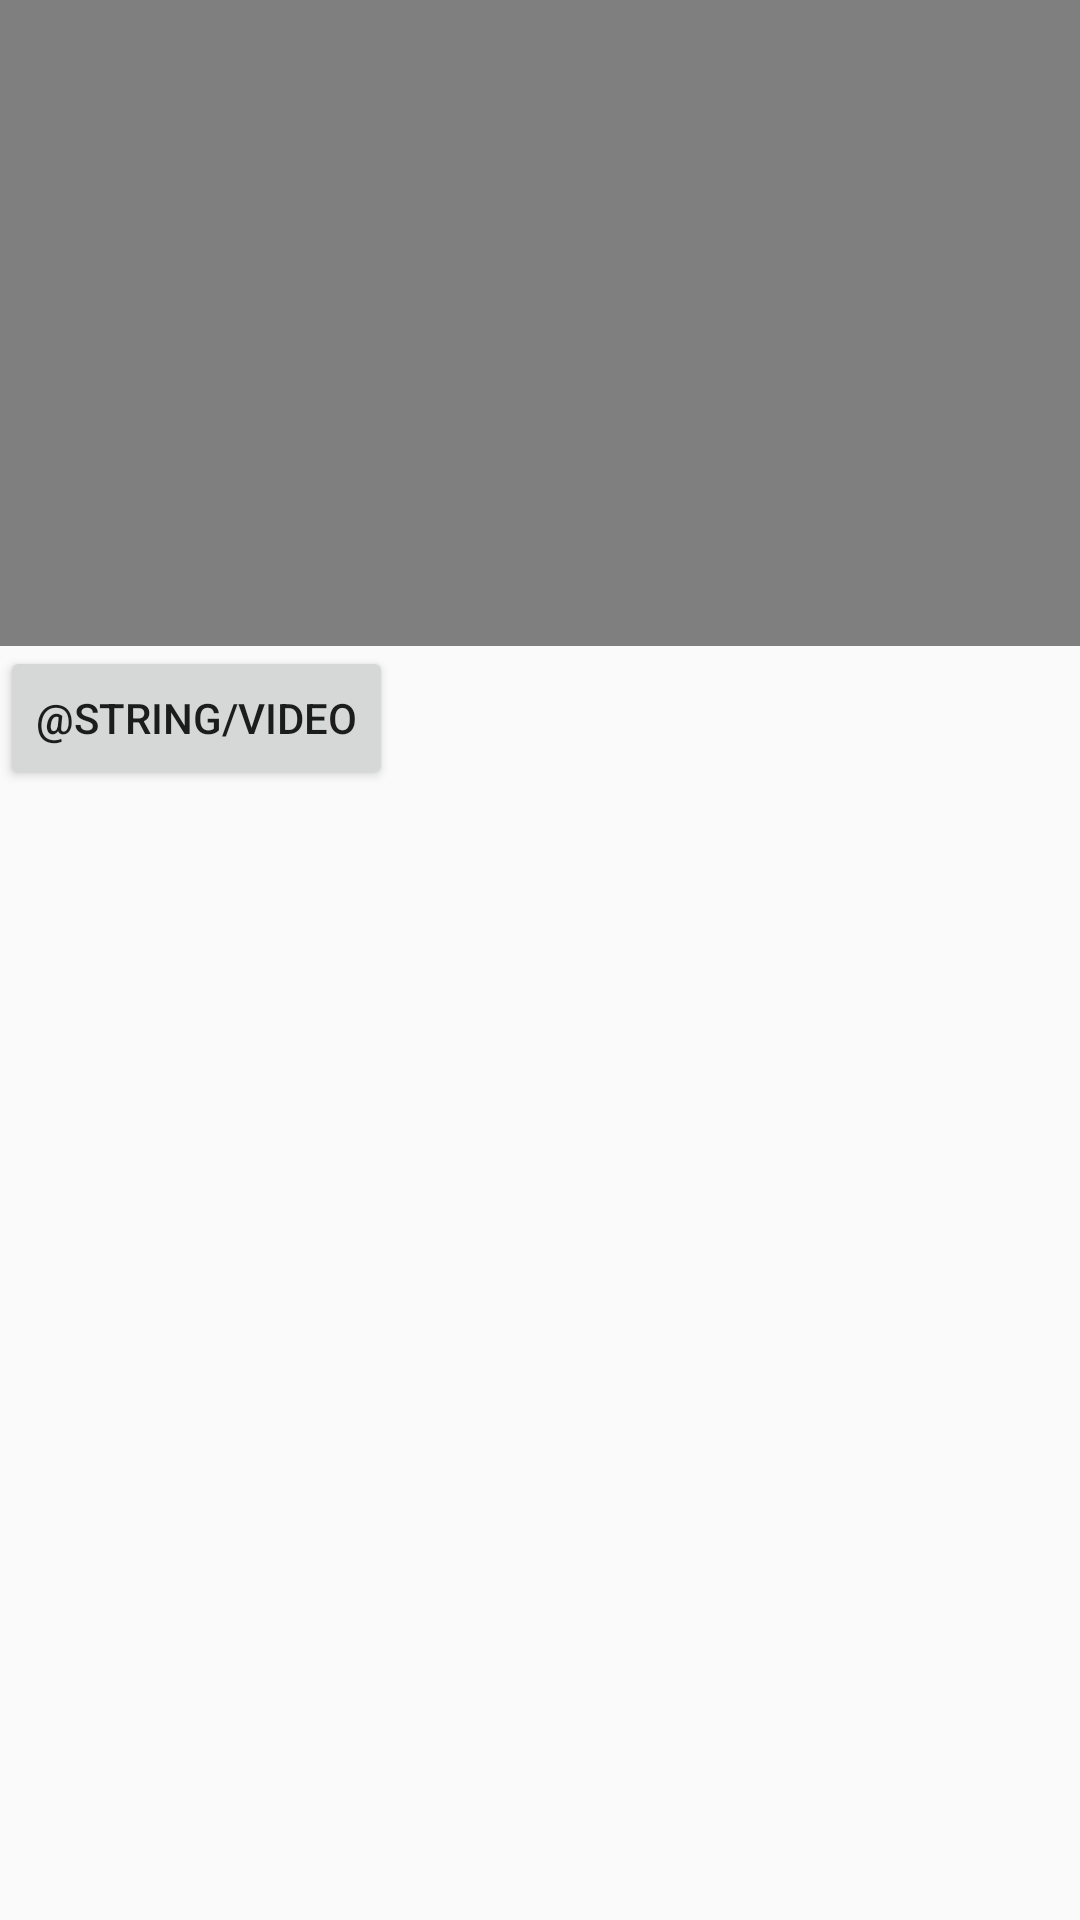

Layout XML and referenced resources for this Android screen:
<!-- AndroidManifest.xml: application theme AppTheme -->
<!-- res/layout/fragment_advance.xml -->
<LinearLayout
    xmlns:android="http://schemas.android.com/apk/res/android"
    xmlns:tools="http://schemas.android.com/tools"
    android:layout_width="match_parent"
    android:layout_height="match_parent"
    android:orientation="vertical"
    tools:context="csc214.project03.readynotes.AdvanceFragment"
    android:weightSum="1">

    
    <VideoView
        android:layout_width="match_parent"
        android:layout_height="203dp"
        android:id="@+id/video"
        android:layout_weight="0.09" />

    <Button
        android:layout_width="wrap_content"
        android:layout_height="wrap_content"
        android:id="@+id/videoButton"
        android:text="@string/video"/>
    
    <FrameLayout
        android:layout_width="match_parent"
        android:layout_height="250dp"
        android:id="@+id/song_list"/>

</LinearLayout>
<!-- resources referenced by this layout -->
<resources>
  <style name="AppTheme" parent="Theme.AppCompat.Light.DarkActionBar">
          
          <item name="colorPrimary">@color/colorPrimary</item>
          <item name="colorPrimaryDark">@color/colorPrimaryDark</item>
          <item name="colorAccent">@color/colorAccent</item>
      </style>
  <color name="colorPrimary">#74b53f</color>
  <color name="colorPrimaryDark">#7a9f30</color>
  <color name="colorAccent">#22260d</color>
</resources>
